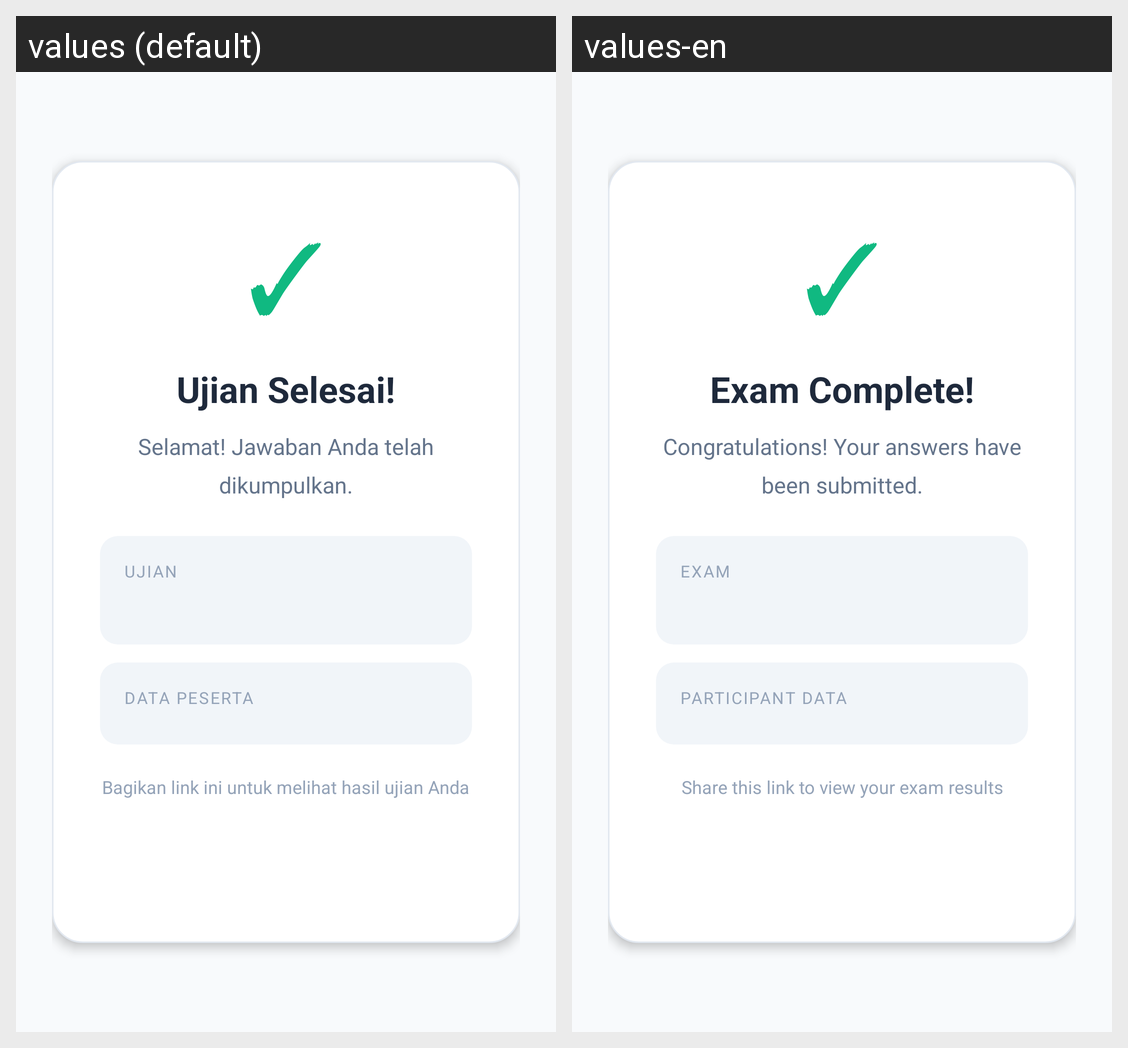

Strings drawn on this Android screen and how each of the app's shown locales translates them:
Android screen res/layout/activity_congratulations.xml rendered under 2 locales, left to right: values (default), values-en. Device: Nexus 5 (rendered at 1080×1920; each locale shown at half size, 540×960, under a caption strip naming it); theme Theme.ExamVan.
Strings drawn on this screen, with the default value and each locale's value (text and hints the layout hard-codes, and strings that could not be matched under every locale, appear in the picture but are not listed):

congrats_title
  values: Ujian Selesai!
  values-en: Exam Complete!

congrats_default_message
  values: Selamat! Jawaban Anda telah dikumpulkan.
  values-en: Congratulations! Your answers have been submitted.

approval_exam_label
  values: Ujian
  values-en: Exam

approval_identity_label
  values: Data Peserta
  values-en: Participant Data

congrats_result_url_hint
  values: Bagikan link ini untuk melihat hasil ujian Anda
  values-en: Share this link to view your exam results
